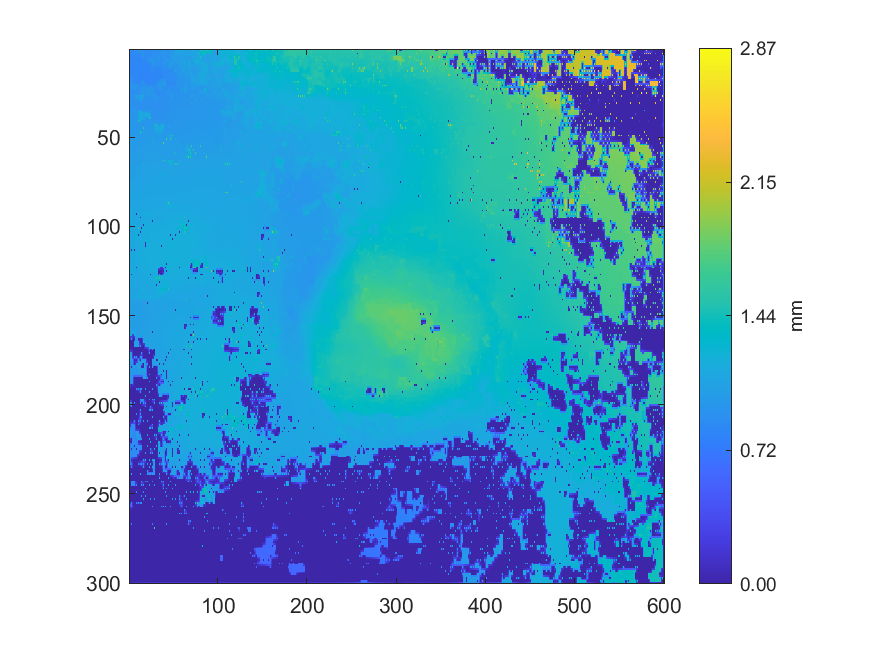

Source data for this figure (header and first rows):
0.838551523630437, 0.838918413536902, 0.83883479277717, 0.838928952346872, 0.838638074519303, 0.839096248435433, 1.00226999999009, 0.901018777000182, 0.956085001929293, 0.912301761185059, 0.956025001901242, 0.924971648619068, 0.94725997122432, 0.930252476125294, 1.03256000025919, 0.893310399145739, 0.862677960538252, 0.862008380546926, 0.862313384367835, 0.862843184561113, 0.864682971111178, 0.864477524990172, 0.866065672428011, 0.865586737779507
0.8387, 0.8391, 0.8391, 0.8392, 0.8392, 0.8395, 0.847, 0.8551, 0.8648, 0.8786, 0.8908, 0.9022, 0.9124, 0.9203, 0.9506, 0.9204, 0.8959, 0.8608, 0.8607, 0.8612, 0.8621, 0.8625, 0.863, 0.8651
0.8381, 0.839, 0.839, 0.8393, 0.8396, 0.8402, 0.8419, 0.8422, 0.8435, 0.8447, 0.8475, 0.8472, 0.8488, 0.89, 1.009, 0.9449, 0.9891, 0.8592, 0.8581, 0.8589, 0.8599, 0.86, 0.8581, 0.8631
0.8389, 0.8392, 0.8391, 0.8392, 0.8393, 0.8398, 0.8405, 0.8413, 0.8423, 0.8433, 0.8445, 0.8453, 0.8472, 0.8742, 0.8938, 0.9158, 0.9433, 0.8586, 0.8577, 0.8562, 0.8569, 0.8592, 0.86, 0.862
0.838, 0.8387, 0.8386, 0.8387, 0.8388, 0.8387, 0.8394, 0.8399, 0.8415, 0.8414, 0.8423, 0.8421, 0.8417, 0.8399, 0.8401, 0.8909, 0.9751, 0.8519, 0.8468, 0.8508, 0.8522, 0.8912, 0.9669, 0.9081
0.8382, 0.8384, 0.8381, 0.8381, 0.8378, 0.8377, 0.8374, 0.8384, 0.8391, 0.8395, 0.8395, 0.8394, 0.8387, 0.8381, 0.8379, 0.8382, 0.8409, 0.8438, 0.8463, 0.8474, 0.8881, 0.9133, 0.9627, 0.9586
0.8366, 0.8371, 0.837, 0.8369, 0.8371, 0.8359, 0.8353, 0.8362, 0.8383, 0.8371, 0.8379, 0.8365, 0.8364, 0.8355, 0.8357, 0.8352, 0.8352, 0.8345, 0.8352, 0.8443, 0.9625, 0.9351, 0.9791, 0.9619
0.836, 0.8362, 0.8356, 0.8358, 0.8353, 0.8349, 0.8341, 0.8345, 0.8343, 0.8345, 0.8338, 0.8337, 0.8329, 0.8329, 0.8323, 0.8326, 0.8326, 0.8332, 0.836, 0.8403, 0.8595, 0.8748, 0.8901, 0.9044
0.8337, 0.835, 0.8336, 0.8345, 0.8342, 0.8334, 0.8332, 0.832, 0.8319, 0.8312, 0.8311, 0.8304, 0.8302, 0.8296, 0.8295, 0.8295, 0.8302, 0.8298, 0.8293, 0.8279, 0.8283, 0.8269, 0.827, 0.8265
0.8353, 0.8366, 0.836, 0.8353, 0.8336, 0.8326, 0.831, 0.8306, 0.8295, 0.8297, 0.8289, 0.8288, 0.8277, 0.8277, 0.827, 0.8274, 0.827, 0.8271, 0.8265, 0.8262, 0.8259, 0.8256, 0.8256, 0.8254
0.8427, 0.8395, 0.8388, 0.8361, 0.8334, 0.8313, 0.8293, 0.8283, 0.828, 0.8274, 0.8283, 0.8264, 0.8264, 0.825, 0.8253, 0.8245, 0.8248, 0.8242, 0.8242, 0.8237, 0.8238, 0.8237, 0.8246, 0.8238
0.8416, 0.8401, 0.8391, 0.8374, 0.8355, 0.8312, 0.8284, 0.8272, 0.8254, 0.8257, 0.8249, 0.8243, 0.823, 0.823, 0.8221, 0.8225, 0.8219, 0.8221, 0.8213, 0.8215, 0.8212, 0.8214, 0.8214, 0.8215
0.8419, 0.8398, 0.8405, 0.8385, 0.8408, 0.8289, 0.8272, 0.8256, 0.8224, 0.8235, 0.8232, 0.8215, 0.8204, 0.82, 0.8197, 0.8198, 0.8201, 0.8194, 0.819, 0.8189, 0.8189, 0.8188, 0.8184, 0.8191
0.835, 0.8366, 0.8366, 0.8355, 0.8321, 0.8292, 0.8275, 0.8266, 0.8242, 0.8241, 0.8206, 0.8196, 0.8185, 0.8188, 0.8181, 0.8186, 0.8179, 0.8179, 0.817, 0.8173, 0.8169, 0.8173, 0.8172, 0.8179
0.8329, 0.8345, 0.8338, 0.8347, 0.8245, 0.8283, 0.828, 0.8284, 0.9753, 0.8272, 0.8162, 0.8168, 0.8168, 0.8169, 0.817, 0.8169, 0.8166, 0.816, 0.8151, 0.8153, 0.8151, 0.8156, 0.8157, 0.8165
0.8338, 0.8344, 0.8344, 0.8346, 0.8342, 0.8317, 0.8307, 0.8307, 0.8314, 0.8295, 0.8149, 0.8154, 0.8155, 0.8162, 0.8163, 0.8168, 0.8161, 0.8157, 0.8147, 0.8149, 0.8143, 0.8151, 0.815, 0.8161
0.9459, 0.9241, 0.9171, 0.8653, 0.8358, 0.8333, 0.8324, 0.8317, 0.8317, 0.8308, 0.8137, 0.8143, 0.8144, 0.8155, 0.8159, 0.8168, 0.8163, 0.8151, 0.8136, 0.8146, 0.8126, 0.8149, 0.8132, 0.8157
0.943, 0.9287, 0.9056, 0.8792, 0.8623, 0.8461, 0.8321, 0.8318, 0.8314, 0.8307, 0.8297, 0.8285, 0.8266, 0.8237, 0.8198, 0.8184, 0.8178, 0.8186, 0.8187, 0.8182, 0.8198, 0.8189, 0.8197, 0.819
0.9602, 0.9331, 0.843, 0.8995, 1.011, 0.8932, 0.8321, 0.8317, 0.8312, 0.8305, 0.8295, 0.8285, 0.827, 0.8584, 0.9336, 0.9319, 0.9331, 0.8624, 0.8279, 0.8249, 0.8221, 0.8209, 0.8216, 0.8206
0.9393, 0.9393, 0.9406, 0.9421, 0.9428, 0.9304, 0.9185, 0.9063, 0.8935, 0.8805, 0.868, 0.8571, 0.8493, 0.8809, 0.9323, 0.9288, 0.9227, 0.8874, 0.8783, 0.8741, 0.8467, 0.8404, 0.8364, 0.8344
0.9398, 0.94, 0.971, 0.9428, 0.9431, 0.943, 0.9422, 0.9445, 1.051, 0.9693, 1.03, 0.8914, 0.83, 0.9002, 0.9344, 0.9284, 0.9165, 0.8965, 0.8841, 0.878, 0.8545, 0.8639, 0.8717, 0.8935
0.9405, 0.9409, 0.9421, 0.9428, 0.9431, 0.9433, 0.944, 0.9458, 0.9472, 0.946, 0.9419, 0.911, 0.9109, 0.9109, 0.9187, 0.9282, 0.9301, 0.9328, 0.9359, 0.9387, 0.9409, 0.9422, 0.9426, 0.9421
1.091, 0.9162, 0.8851, 0.9215, 0.9428, 0.943, 0.9504, 0.9141, 0.8856, 0.917, 0.9358, 0.9118, 0.9116, 0.9116, 0.9126, 0.9383, 0.9919, 0.9394, 0.938, 0.9393, 0.996, 0.9577, 0.9434, 0.943
0.898, 0.8988, 0.8989, 0.8988, 0.8972, 0.8954, 0.8928, 0.8903, 0.8894, 0.9064, 0.9103, 0.9135, 0.9155, 0.9178, 0.9204, 0.9525, 0.9648, 0.9401, 0.9396, 0.9399, 0.9898, 0.9844, 0.9748, 0.965
0.897, 0.8993, 0.8989, 0.9, 0.8976, 0.8963, 0.8867, 0.8887, 0.8885, 0.8992, 0.8902, 0.9358, 0.9577, 0.932, 0.9231, 0.9717, 1.001, 0.9405, 0.9116, 0.94, 0.9988, 0.9875, 1.01, 0.9737
0.8997, 0.9025, 0.903, 0.9047, 0.9073, 0.9085, 0.9248, 0.9363, 0.9408, 0.9419, 0.9446, 0.9493, 0.9598, 0.9637, 0.9722, 0.9812, 0.9903, 0.9401, 0.9401, 0.94, 0.9529, 0.9528, 0.9527, 0.9544
0.9088, 0.908, 0.9091, 0.9083, 0.9085, 0.9093, 1.129, 1.034, 1.123, 1.006, 1.046, 1.025, 1.081, 1.07, 1.077, 1.026, 1.096, 0.9395, 0.9404, 0.9399, 0.9519, 0.9518, 0.9499, 0.9313
0.9106, 0.9114, 0.9116, 0.9108, 0.9101, 0.9106, 0.9355, 0.9493, 0.9674, 0.986, 0.999, 1.011, 1.066, 1.064, 1.062, 1.002, 0.9783, 0.9378, 0.9356, 0.9329, 0.93, 0.9266, 0.9228, 0.9185
0.9153, 0.9149, 0.915, 0.9132, 0.9104, 0.9126, 0.9148, 0.9131, 0.9111, 0.9234, 0.9356, 0.9798, 1.067, 1.064, 1.059, 0.9755, 0.9053, 0.9058, 0.9042, 0.9139, 0.9174, 0.9133, 0.9019, 0.9025
0.917, 0.9177, 0.9176, 0.9166, 0.9158, 0.9146, 0.9143, 0.9136, 0.9129, 0.9132, 0.9135, 0.9131, 0.9126, 0.9124, 0.9119, 0.9117, 0.9079, 0.9078, 0.9076, 0.91, 0.9089, 0.9089, 0.9051, 0.904
0.9219, 0.9209, 0.9207, 0.9196, 1.107, 0.9155, 0.9141, 0.914, 0.9136, 0.9127, 0.9112, 0.9122, 0.9118, 0.9121, 0.9114, 0.9114, 0.9103, 0.9095, 0.9085, 0.9092, 0.9077, 0.9077, 0.9056, 0.9052
0.9238, 0.9231, 0.9223, 0.9212, 0.92, 0.9178, 0.9159, 0.9145, 0.9134, 0.9128, 0.9122, 0.9124, 0.9123, 0.9125, 0.9124, 0.9123, 0.9118, 0.9114, 0.911, 0.9106, 0.9096, 0.9089, 0.9075, 0.9067
0.927, 0.9252, 0.924, 0.9228, 0.921, 0.9195, 0.9173, 0.9149, 0.9127, 0.9126, 0.9123, 0.9126, 0.912, 0.9128, 0.9135, 0.9132, 0.9133, 0.913, 0.9136, 0.9122, 0.9116, 0.9102, 0.9089, 0.9079
0.9276, 0.9267, 0.9257, 0.925, 0.9242, 0.9216, 0.9209, 0.9196, 0.918, 0.9161, 0.914, 0.9132, 0.9127, 0.913, 0.9134, 0.9136, 0.9137, 0.9137, 0.9138, 0.9131, 0.9125, 0.9118, 0.9109, 0.9092
0.9294, 0.9284, 0.9274, 0.9272, 0.9293, 0.9356, 1.185, 0.9338, 0.9266, 0.9303, 1.234, 1.023, 0.9122, 0.9129, 0.9135, 0.9138, 0.9142, 0.9142, 0.9147, 0.9138, 0.9136, 0.9131, 0.9139, 0.9116
0.9296, 0.9304, 0.9336, 0.9372, 0.9406, 0.941, 0.943, 0.9442, 0.9452, 0.9492, 1.148, 1.108, 1.094, 1.081, 1.067, 1.054, 1.04, 1.028, 1.015, 1.002, 0.9871, 0.9718, 0.958, 0.9371
0.9457, 0.9465, 0.945, 0.9457, 0.9429, 0.9429, 0.9427, 0.9429, 0.941, 0.9514, 1.306, 1.143, 1.143, 1.14, 1.137, 1.133, 1.123, 1.133, 1.191, 1.161, 1.18, 1.177, 1.179, 1.007
0.9474, 0.9483, 0.9483, 0.9491, 0.9504, 0.953, 0.9553, 0.9573, 0.9578, 0.9581, 1.055, 1.144, 1.143, 1.141, 1.14, 1.141, 1.142, 1.142, 1.151, 1.16, 1.168, 1.174, 1.177, 1.052
0.951, 0.9505, 0.9503, 0.9515, 0.952, 0.9548, 0.957, 0.9594, 0.9618, 0.959, 0.9547, 1.146, 1.161, 1.157, 1.272, 1.154, 1.175, 1.048, 0.9394, 0.9455, 0.9398, 1.044, 1.444, 1.097
0.9518, 0.9523, 0.9525, 0.9549, 0.9556, 0.9575, 0.959, 0.9608, 0.9617, 0.9617, 1.059, 1.15, 1.155, 1.101, 1.078, 1.056, 1.034, 1.011, 0.9562, 0.957, 0.9575, 0.9573, 0.956, 0.9553
0.9595, 0.9606, 0.9614, 0.9594, 0.9587, 0.9599, 0.9613, 0.9622, 0.9628, 0.9638, 1.467, 1.176, 1.19, 1.059, 0.9557, 0.9602, 0.9597, 0.963, 0.9555, 0.9576, 0.9578, 0.9579, 0.9547, 0.9576
0.9611, 0.9631, 0.9636, 0.9631, 0.9623, 0.963, 0.9634, 0.9646, 0.9653, 0.9668, 0.9687, 0.97, 0.9702, 0.9708, 0.9659, 0.9645, 0.9643, 0.9655, 0.9658, 0.9643, 0.9622, 0.9616, 0.9627, 0.962
0.9674, 0.9671, 0.9679, 0.9664, 0.9654, 0.9656, 0.9652, 0.9668, 0.9677, 0.9687, 0.9689, 0.9702, 0.9688, 0.9701, 0.9669, 0.9673, 0.9668, 0.9682, 0.9693, 0.9669, 0.9649, 0.9636, 0.9642, 0.9634
0.9695, 0.9701, 0.9701, 0.9699, 0.9692, 0.9696, 0.9697, 0.9704, 0.9707, 0.9718, 0.9722, 0.973, 0.9728, 0.9733, 0.9736, 0.9707, 0.9709, 0.9707, 0.9726, 0.9739, 0.9752, 0.9757, 0.9768, 0.9783
0.9737, 0.973, 0.9731, 0.9728, 0.9734, 0.9731, 0.9739, 0.9735, 0.9739, 0.9745, 0.9754, 0.9757, 0.9761, 0.9759, 0.9765, 0.9814, 1.624, 0.9817, 0.9766, 0.9757, 0.9762, 0.9786, 0.9796, 0.9835
0.9756, 0.9756, 0.9755, 0.976, 0.9761, 0.9765, 0.9765, 0.977, 0.977, 0.9779, 0.9783, 0.9787, 0.978, 0.9787, 0.98, 0.9842, 0.9862, 0.9862, 0.988, 0.9887, 0.9883, 0.9878, 0.9869, 0.987
0.9775, 0.9778, 0.9782, 0.9785, 0.9799, 0.9792, 0.9799, 0.9797, 0.9804, 0.9808, 0.9814, 0.9819, 1.611, 1.108, 1.356, 0.9879, 0.9872, 0.9886, 0.9884, 0.9897, 0.9891, 0.9892, 0.9878, 0.9892
0.9804, 0.9804, 0.9805, 0.9811, 0.9814, 0.9819, 0.982, 0.9829, 0.9834, 0.9842, 0.9848, 0.9855, 0.9921, 0.9929, 0.993, 0.9915, 0.9911, 0.9914, 0.9919, 0.9918, 0.9917, 0.9919, 0.9923, 0.9927
0.9832, 0.9827, 0.9831, 0.9831, 0.984, 0.984, 0.9847, 0.9855, 0.9869, 0.9873, 0.9882, 0.9893, 0.991, 0.9934, 0.9939, 0.994, 0.993, 0.9945, 0.9946, 0.9947, 0.9932, 0.9949, 0.9952, 0.996
0.9842, 0.9844, 0.9845, 0.9853, 0.9857, 0.9867, 0.9874, 0.9884, 0.9893, 0.9903, 0.9913, 0.9924, 0.9938, 0.9949, 0.9958, 0.9962, 0.997, 0.9971, 0.9978, 0.9975, 0.998, 0.998, 0.9988, 0.9992
0.9851, 0.9858, 0.986, 0.987, 0.9878, 0.989, 0.9905, 0.9909, 0.9919, 0.993, 0.9942, 0.9952, 0.9961, 0.9972, 0.997, 0.9989, 0.9997, 1, 0.9997, 1.001, 1.001, 1.002, 1.001, 1.003
0.9876, 0.9882, 0.9887, 0.9898, 0.9906, 0.9916, 0.9923, 0.9933, 0.9943, 0.9954, 0.9966, 0.9976, 0.9988, 0.9994, 1, 1.001, 1.002, 1.002, 1.003, 1.004, 1.005, 1.005, 1.005, 1.006
0.9897, 0.9905, 0.9912, 0.9923, 0.9939, 0.994, 0.9943, 0.9956, 0.9965, 0.9978, 0.9986, 1, 1.001, 1.002, 1.002, 1.004, 1.004, 1.005, 1.005, 1.007, 1.007, 1.008, 1.008, 1.009
0.9926, 0.9931, 0.9937, 0.9948, 0.9958, 0.9966, 0.9972, 0.9981, 0.999, 1, 1.001, 1.002, 1.004, 1.005, 1.006, 1.006, 1.007, 1.008, 1.009, 1.01, 1.011, 1.011, 1.012, 1.013
0.9952, 0.9956, 0.9961, 0.9973, 0.9983, 0.9992, 0.9997, 1.001, 1.001, 1.003, 1.003, 1.005, 1.006, 1.008, 1.008, 1.009, 1.009, 1.011, 1.01, 1.013, 1.014, 1.015, 1.016, 1.018
0.9979, 0.9982, 0.9989, 1, 1.001, 1.002, 1.003, 1.004, 1.005, 1.006, 1.008, 1.008, 1.01, 1.01, 1.012, 1.012, 1.014, 1.014, 1.015, 1.016, 1.017, 1.018, 1.019, 1.02
1.001, 1.001, 1.002, 1.003, 1.005, 1.006, 1.007, 1.008, 1.009, 1.01, 1.011, 1.012, 1.012, 1.014, 1.014, 1.016, 1.017, 1.018, 1.018, 1.019, 1.018, 1.021, 1.022, 1.022
1.002, 1.003, 1.004, 1.005, 1.007, 1.008, 1.01, 1.01, 1.012, 1.013, 1.014, 1.015, 1.016, 1.017, 1.018, 1.02, 1.021, 1.022, 1.022, 1.023, 1.025, 1.025, 1.025, 1.024
1.004, 1.005, 1.007, 1.008, 1.009, 1.011, 1.012, 1.013, 1.014, 1.015, 1.016, 1.018, 1.019, 1.021, 1.021, 1.023, 1.025, 1.026, 1.026, 1.027, 1.028, 1.029, 1.03, 1.032
1.006, 1.007, 1.009, 1.01, 1.012, 1.013, 1.015, 1.015, 1.016, 1.017, 1.02, 1.022, 1.023, 1.025, 1.026, 1.027, 1.028, 1.029, 1.03, 1.031, 1.032, 1.033, 1.034, 1.035
1.009, 1.01, 1.012, 1.013, 1.015, 1.016, 1.018, 1.018, 1.106, 1.025, 1.023, 1.025, 1.027, 1.028, 1.03, 1.031, 1.034, 1.033, 1.034, 1.035, 1.036, 1.036, 1.037, 1.038
... 239 more rows
